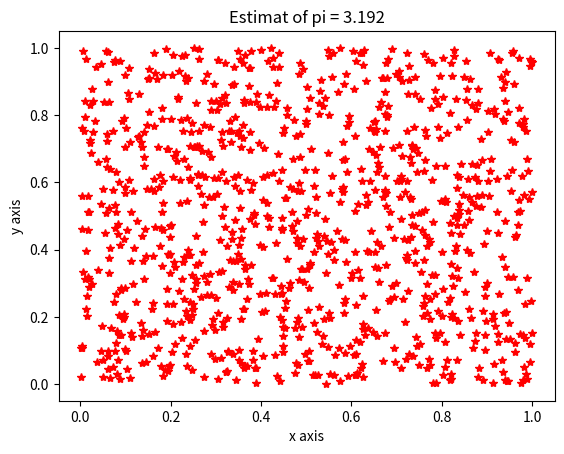

Write Python code to recreate this figure.
import random as rn
import matplotlib.pyplot as plt 
import math
#getting random floats between 0 and 1
def get_float():
    return rn.random()

def plot(n):
    x = []
    y = []
    for i in range(n):
        x.append(get_float())
        y.append(get_float())
    in_circ = 0 
    #counts how many points were inside the circle
    for i in range(n):
        if math.sqrt(x[i]**2 + y[i]**2) < 1:
            in_circ += 1
    fig,ax = plt.subplots()
    ax.set(xlabel='x axis',ylabel = 'y axis',title = 'Estimat of pi = {}'.format(4*in_circ / n))
    plt.plot(x,y,'r *')
    plt.show()


if __name__ == '__main__':
    plot(1000)